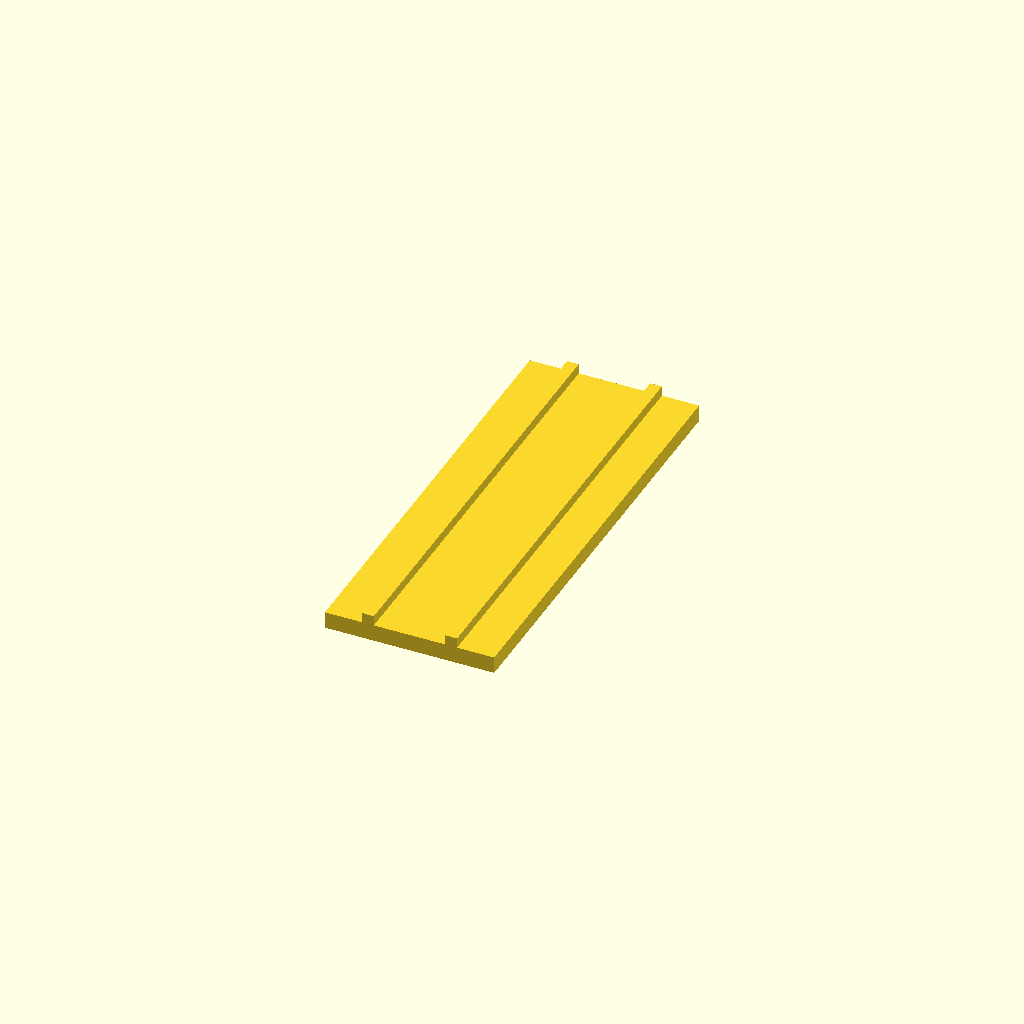
Cell 1 — every parameter at its default value.
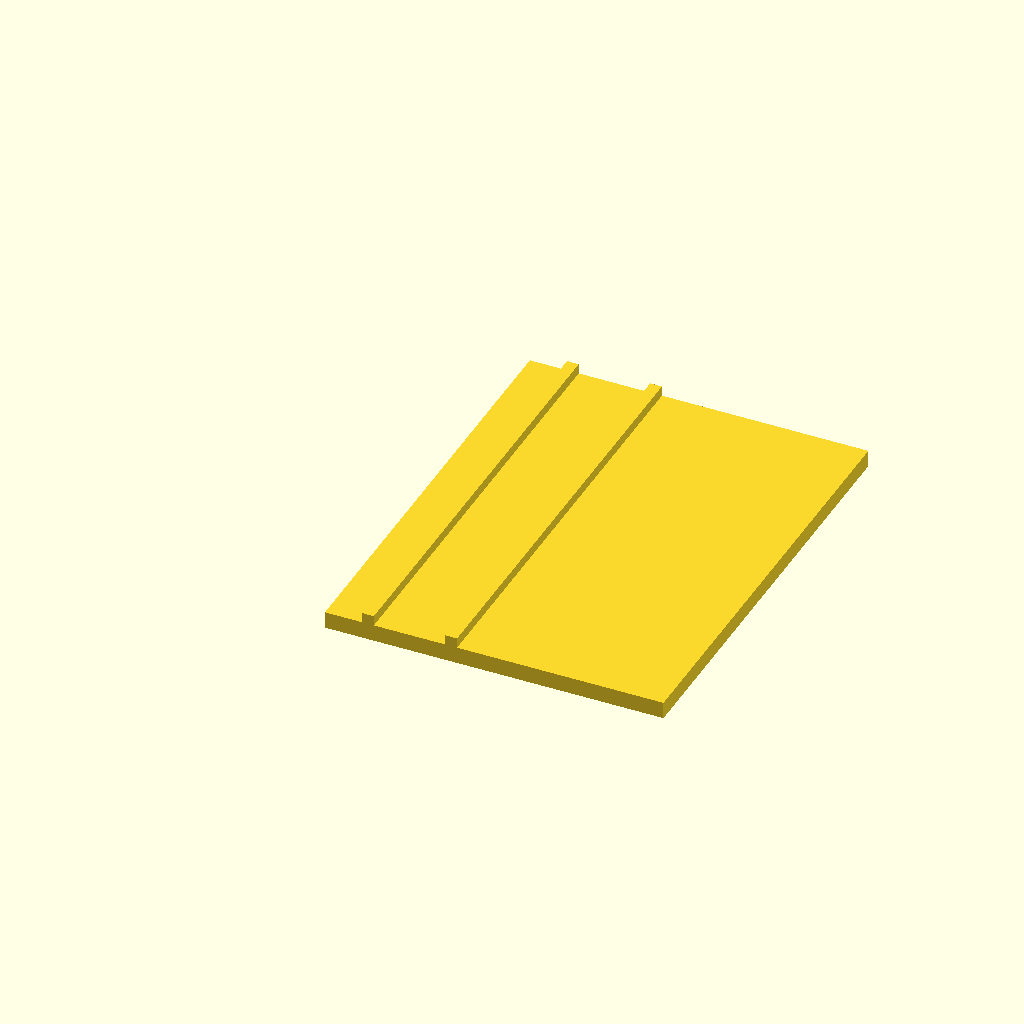
Cell 2 — base_len set to 0.57792, the other parameters unchanged.
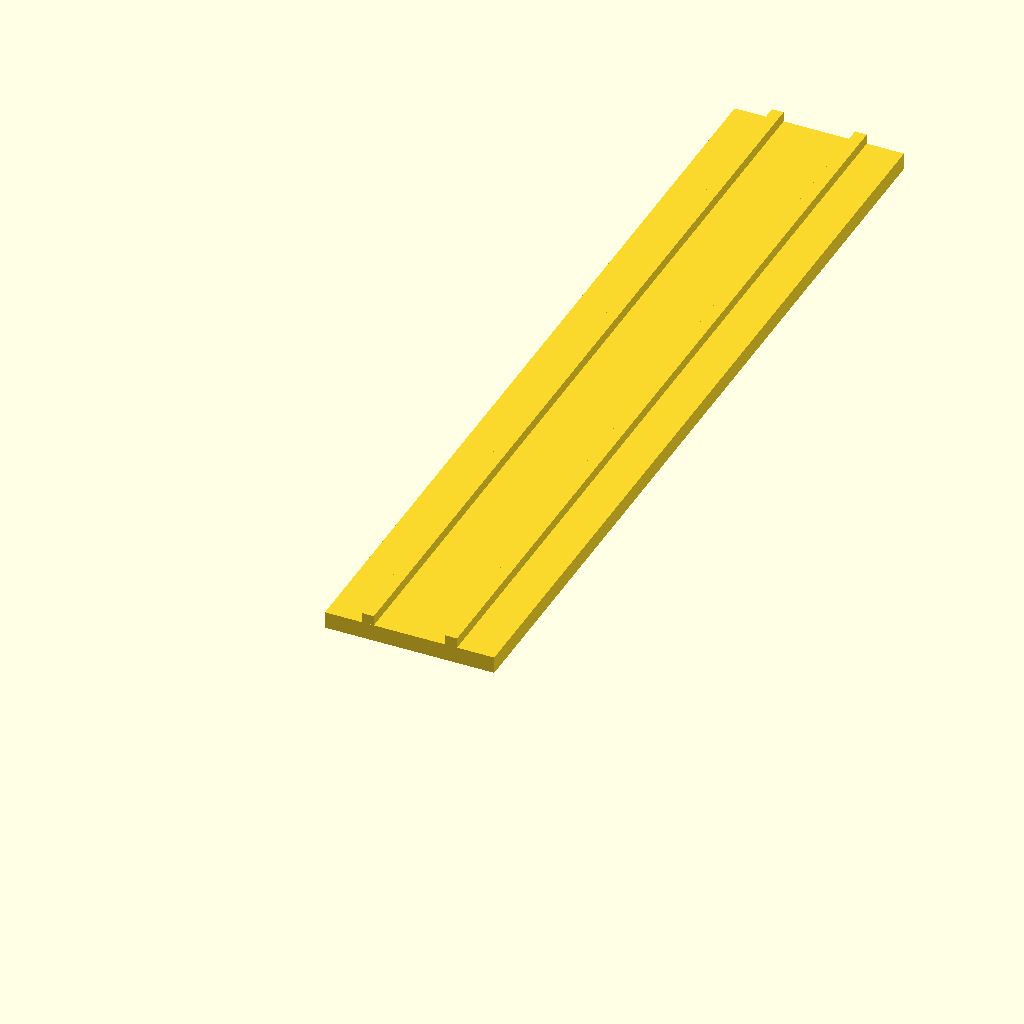
Cell 3 — base_wid set to 1.5, the other parameters unchanged.
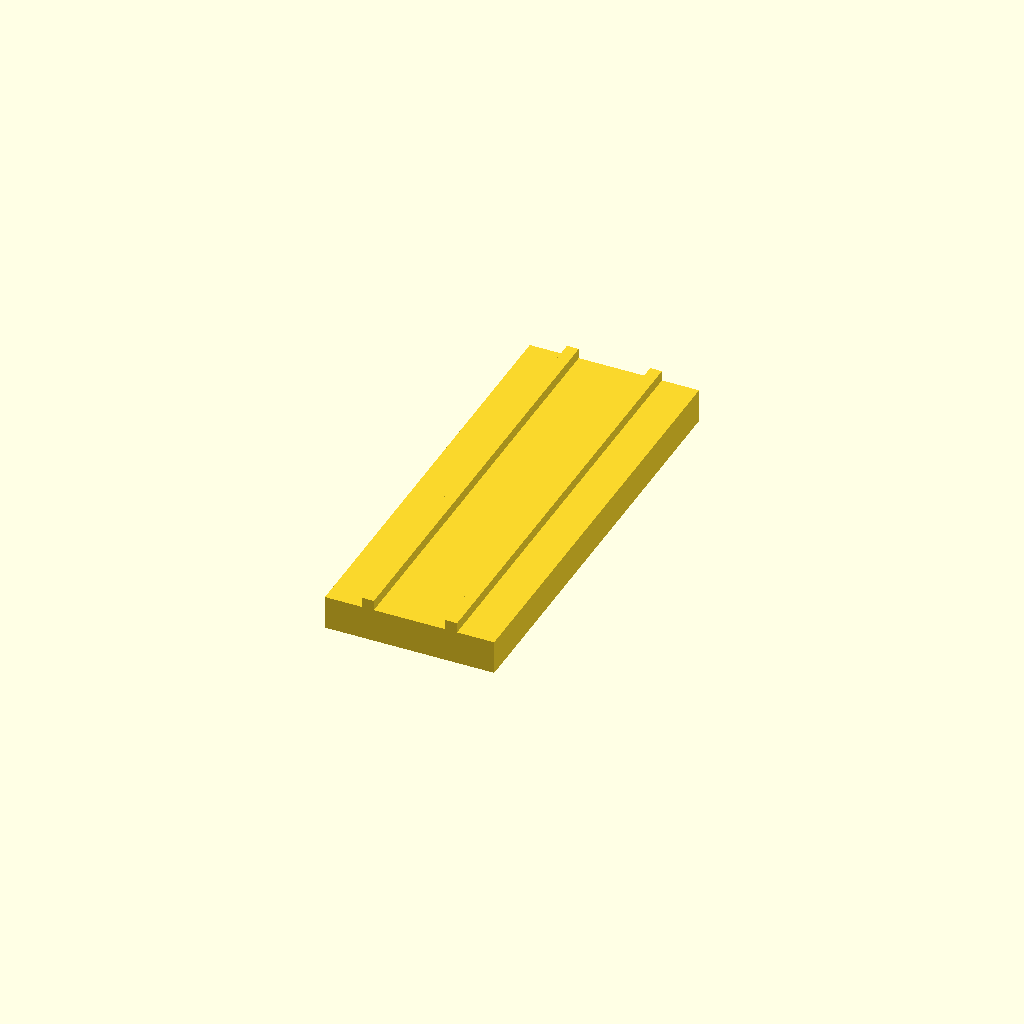
Cell 4 — base_hgt set to 0.057692, the other parameters unchanged.
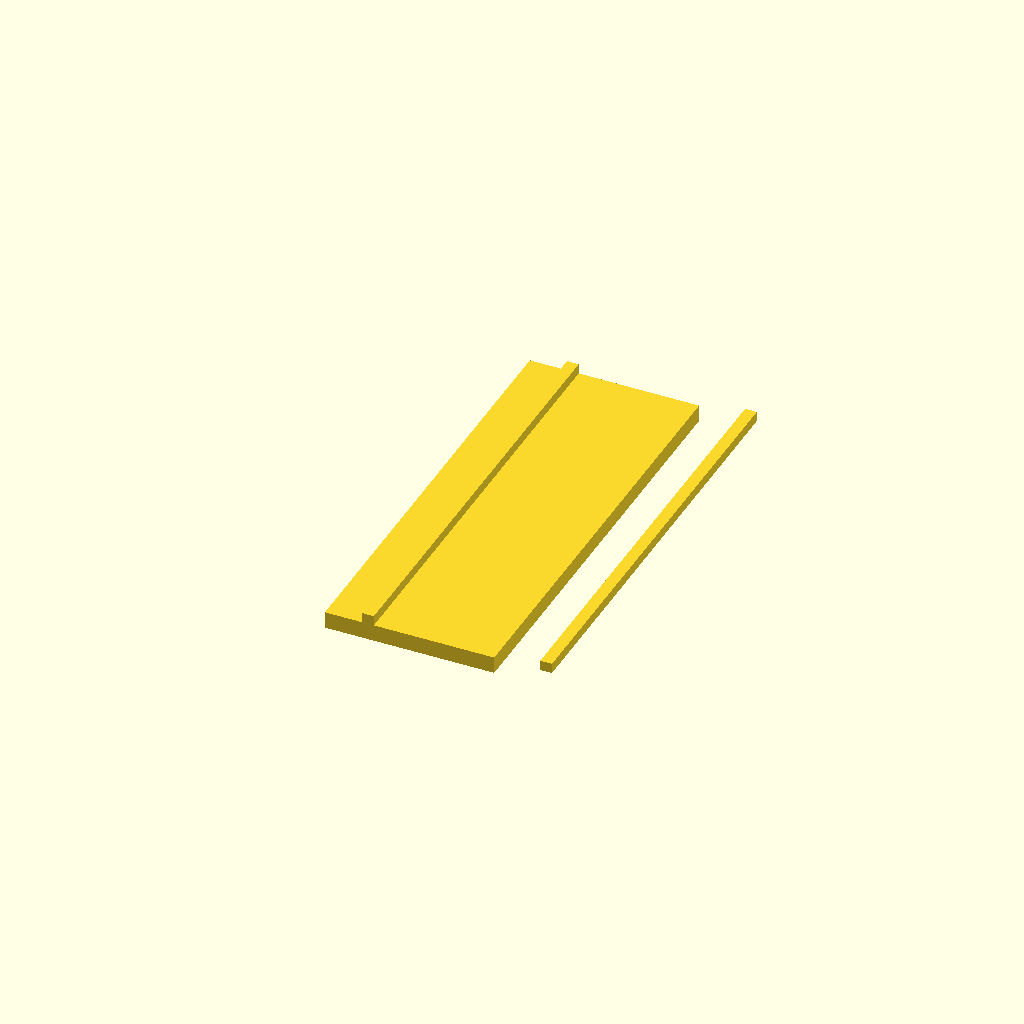
Cell 5: rib_band_x = 0.324074 (everything else at default).
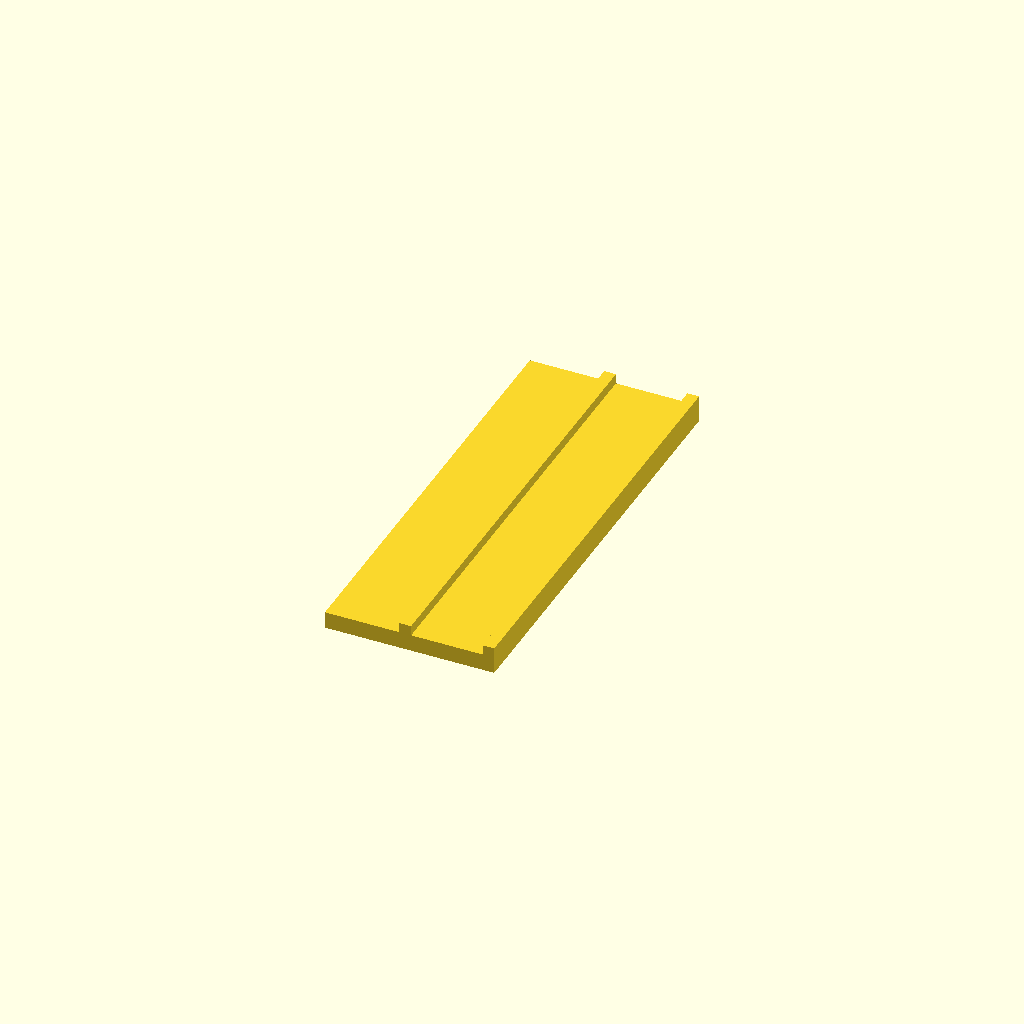
Cell 6 — rib_edge_off set to 0.127, the other parameters unchanged.
One fixed orthographic camera (rotation 55°, 0°, 25°; colour scheme Cornfield) for every cell.
The OpenSCAD source (projects/P3D-Bench/demo/runs/text2cad_0023_00239752_parametric_openscad_claude-reason/generated.scad):
// ============================================================
// Parametric stepped-hole base plate with paired ribs
// All dimensions in the original (unit-less) source units
// ============================================================

// ---- Base solid ----
base_len    = 0.28896;     // X
base_wid    = 0.75;        // Y
base_hgt    = 0.028846;    // Z (underside z=0, top z=base_hgt)

// ---- Rib pad (two ribs running full Y) ----
rib_band_x  = 0.162037;    // outside footprint in X
rib_edge_off= 0.0635;      // offset from left/right of base to rib band
rib_height  = 0.017308;    // rises above base top
rib_width   = 0.020;       // individual rib thickness in X (assumed)

// ---- Hole axis locations (left offset = X, front offset = Y) ----
hole1_r = 0.013;   hole1_x = 0.0352;  hole1_y = 0.7072;
hole2_r = 0.0173;  hole2_x = 0.1433;  hole2_y = 0.0577;
hole3_r = 0.013;   hole3_x = 0.2538;  hole3_y = 0.7072;

// ---- Stepped cut Z-extents (relative to base underside z=0) ----
upper_recess_z_lo = 0.0057;   // shallow recess bottom
upper_recess_z_hi = 0.0288;   // shallow recess top (= base top)
deep_cut_z_hi     = 0.0288;   // deep cut top
deep_cut_z_lo     = -0.1154;  // deep cut bottom (passes through underside)

$fn = 96;

// ------------------------------------------------------------
// Module: a pair of ribs along Y, occupying outer edges of band
// ------------------------------------------------------------
module rib_pair() {
    // Left rib
    translate([rib_edge_off, 0, base_hgt])
        cube([rib_width, base_wid, rib_height]);
    // Right rib
    translate([rib_edge_off + rib_band_x - rib_width, 0, base_hgt])
        cube([rib_width, base_wid, rib_height]);
}

// ------------------------------------------------------------
// Module: stepped circular cut (shallow recess + deep through cut)
// ------------------------------------------------------------
module stepped_hole(x, y, r) {
    // Shallow upper recess stage
    translate([x, y, upper_recess_z_lo])
        cylinder(h = upper_recess_z_hi - upper_recess_z_lo, r = r);
    // Deeper aligned cut stage (through and below)
    translate([x, y, deep_cut_z_lo])
        cylinder(h = deep_cut_z_hi - deep_cut_z_lo, r = r);
}

// ------------------------------------------------------------
// Main assembly
// ------------------------------------------------------------
difference() {
    union() {
        // Base solid
        cube([base_len, base_wid, base_hgt]);
        // Two lengthwise ribs on top face
        rib_pair();
    }
    // Three stepped circular removals
    stepped_hole(hole1_x, hole1_y, hole1_r);
    stepped_hole(hole2_x, hole2_y, hole2_r);
    stepped_hole(hole3_x, hole3_y, hole3_r);
}
Customizer parameters (derived from the source; name, type, default, range or options):
base_len: number, default 0.28896
base_wid: number, default 0.75
base_hgt: number, default 0.028846
rib_band_x: number, default 0.162037
rib_edge_off: number, default 0.0635
rib_height: number, default 0.017308
rib_width: number, default 0.02
upper_recess_z_lo: number, default 0.0057
upper_recess_z_hi: number, default 0.0288
deep_cut_z_hi: number, default 0.0288
deep_cut_z_lo: number, default -0.1154
